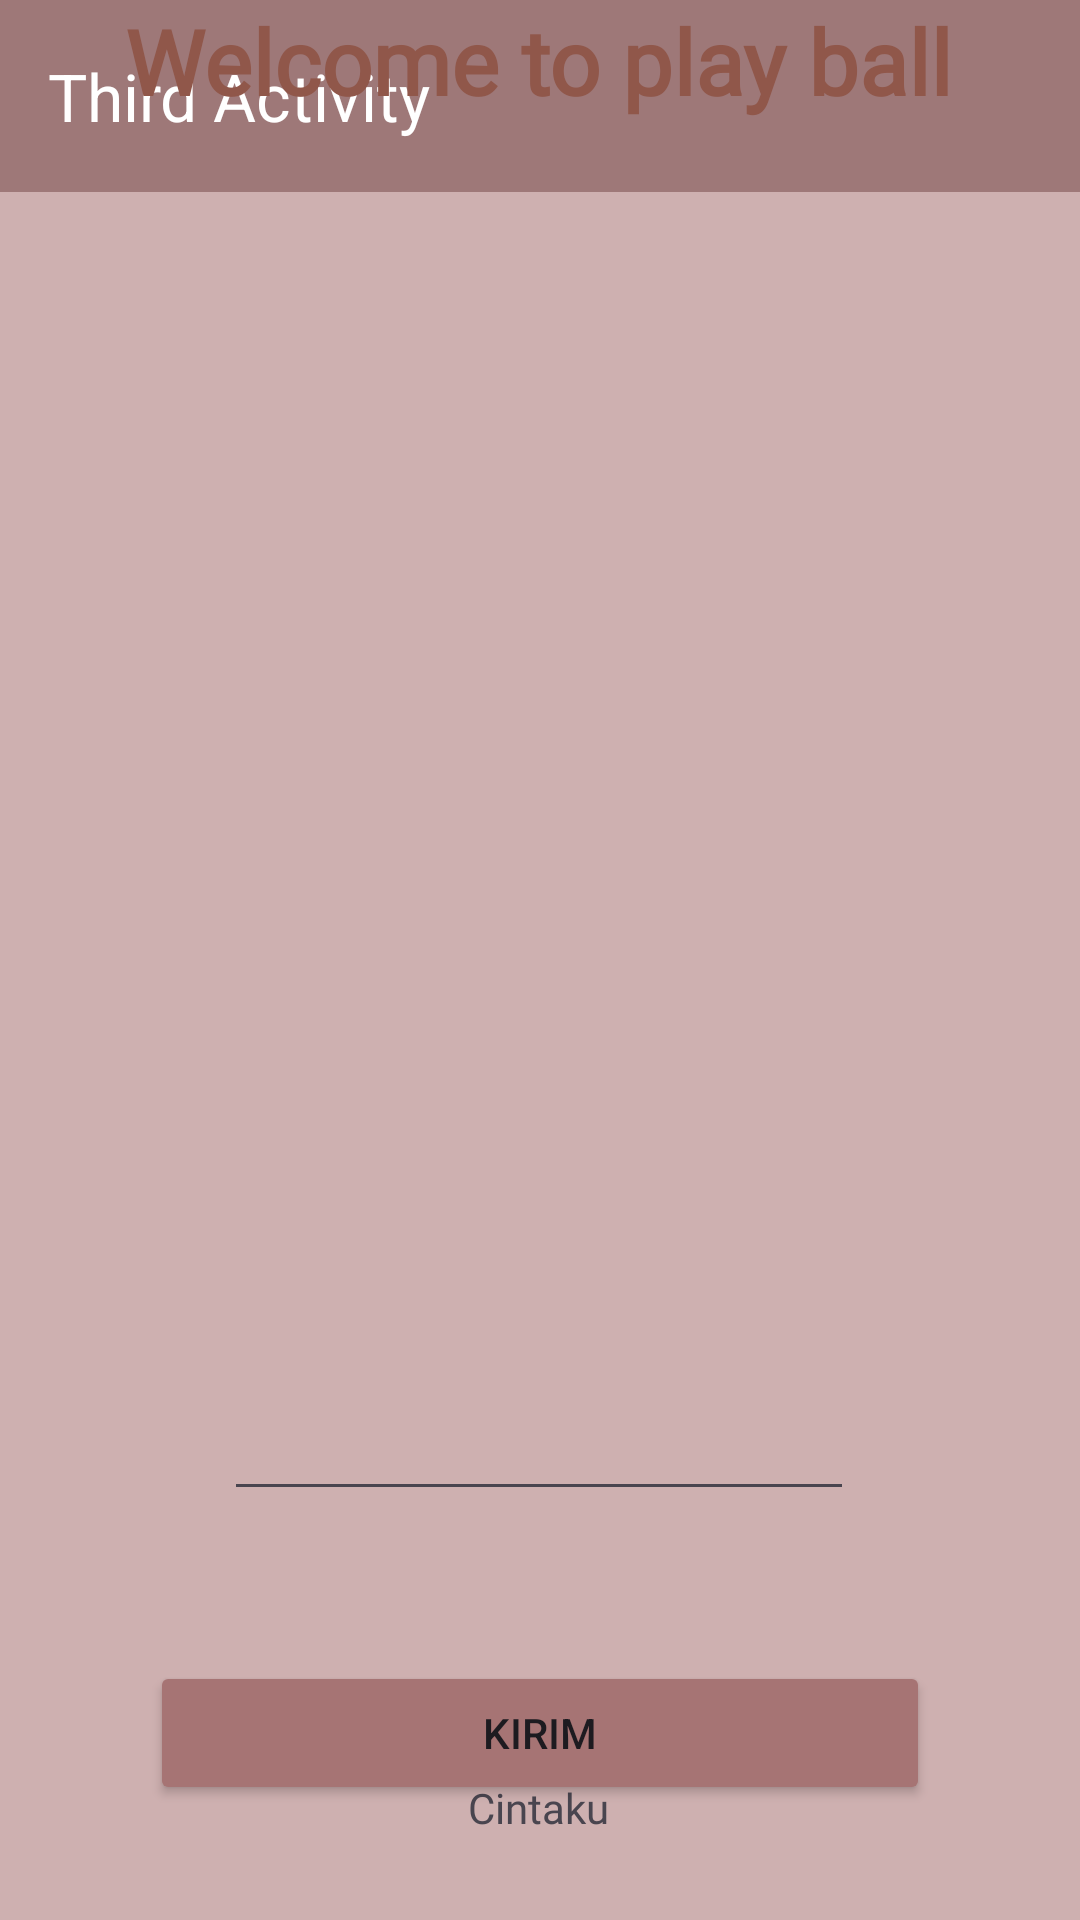

The Android layout XML behind this screen, and the referenced resources:
<!-- AndroidManifest.xml: application theme Theme.Cintaku -->
<!-- res/layout/activity_third.xml -->
<?xml version="1.0" encoding="utf-8"?>
<androidx.constraintlayout.widget.ConstraintLayout xmlns:android="http://schemas.android.com/apk/res/android"
    xmlns:app="http://schemas.android.com/apk/res-auto"
    xmlns:tools="http://schemas.android.com/tools"
    android:id="@+id/main"
    android:layout_width="match_parent"
    android:layout_height="match_parent"
    android:background="@color/moca"
    tools:context=".pertemuan_3.ThirdActivity">

    <com.google.android.material.appbar.MaterialToolbar
        android:id="@+id/toolbar"
        android:layout_width="0dp"
        android:layout_height="?attr/actionBarSize"
        android:background="#9E7878"
        app:title="Third Activity"
        app:titleTextColor="@android:color/white"
        app:layout_constraintTop_toTopOf="parent"
        app:layout_constraintStart_toStartOf="parent"
        app:layout_constraintEnd_toEndOf="parent"/>

    <Button
        android:id="@+id/btnkirim"
        android:layout_width="match_parent"
        android:layout_height="wrap_content"
        android:layout_marginHorizontal="50sp"
        android:layout_marginVertical="50sp"
        android:layout_marginTop="92dp"
        android:backgroundTint="#A67474"
        android:text="@string/kirim"
        app:layout_constraintEnd_toEndOf="parent"
        app:layout_constraintHorizontal_bias="0.494"
        app:layout_constraintStart_toStartOf="parent"
        app:layout_constraintTop_toBottomOf="@+id/inputNoTujuan" />

    <EditText
        android:id="@+id/inputNoTujuan"
        android:layout_width="wrap_content"
        android:layout_height="wrap_content"
        android:layout_marginTop="116dp"
        android:ems="10"
        android:inputType="phone"
        app:layout_constraintEnd_toEndOf="parent"
        app:layout_constraintHorizontal_bias="0.497"
        app:layout_constraintStart_toStartOf="parent"
        app:layout_constraintTop_toBottomOf="@+id/imageView" />

    <TextView
        android:id="@+id/textView2"
        android:layout_width="wrap_content"
        android:layout_height="wrap_content"
        android:fontFamily="@font/playfairdisplay_italic_variablefont_wght"
        android:text="Welcome to play ball"
        android:textColor="#90574A"
        android:textSize="30sp"
        android:textStyle="bold"
        app:layout_constraintEnd_toEndOf="parent"
        app:layout_constraintHorizontal_bias="0.496"
        app:layout_constraintStart_toStartOf="parent"
        app:layout_constraintTop_toTopOf="parent" />

    <ImageView
        android:id="@+id/imageView"
        android:layout_width="232dp"
        android:layout_height="226dp"
        android:layout_marginTop="80dp"
        app:layout_constraintEnd_toEndOf="parent"
        app:layout_constraintHorizontal_bias="0.497"
        app:layout_constraintStart_toStartOf="parent"
        app:layout_constraintTop_toBottomOf="@+id/textView2"
        app:srcCompat="@drawable/beach_ball" />

    <TextView
        android:id="@+id/textView3"
        android:layout_width="wrap_content"
        android:layout_height="wrap_content"
        android:fontFamily="@font/playfairdisplay_italic_variablefont_wght"
        android:layout_marginBottom="28dp"
        android:text="@string/app_name"
        app:layout_constraintBottom_toBottomOf="parent"
        app:layout_constraintEnd_toEndOf="parent"
        app:layout_constraintHorizontal_bias="0.498"
        app:layout_constraintStart_toStartOf="parent" />
</androidx.constraintlayout.widget.ConstraintLayout>
<!-- resources referenced by this layout -->
<resources>
  <color name="moca">#CEB0B0</color>
  <string name="app_name">Cintaku</string>
  <string name="kirim">Kirim</string>
  <style name="Theme.Cintaku" parent="Base.Theme.Cintaku" />
  <style name="Base.Theme.Cintaku" parent="Theme.Material3.DayNight.NoActionBar">
          
          
      </style>
</resources>
